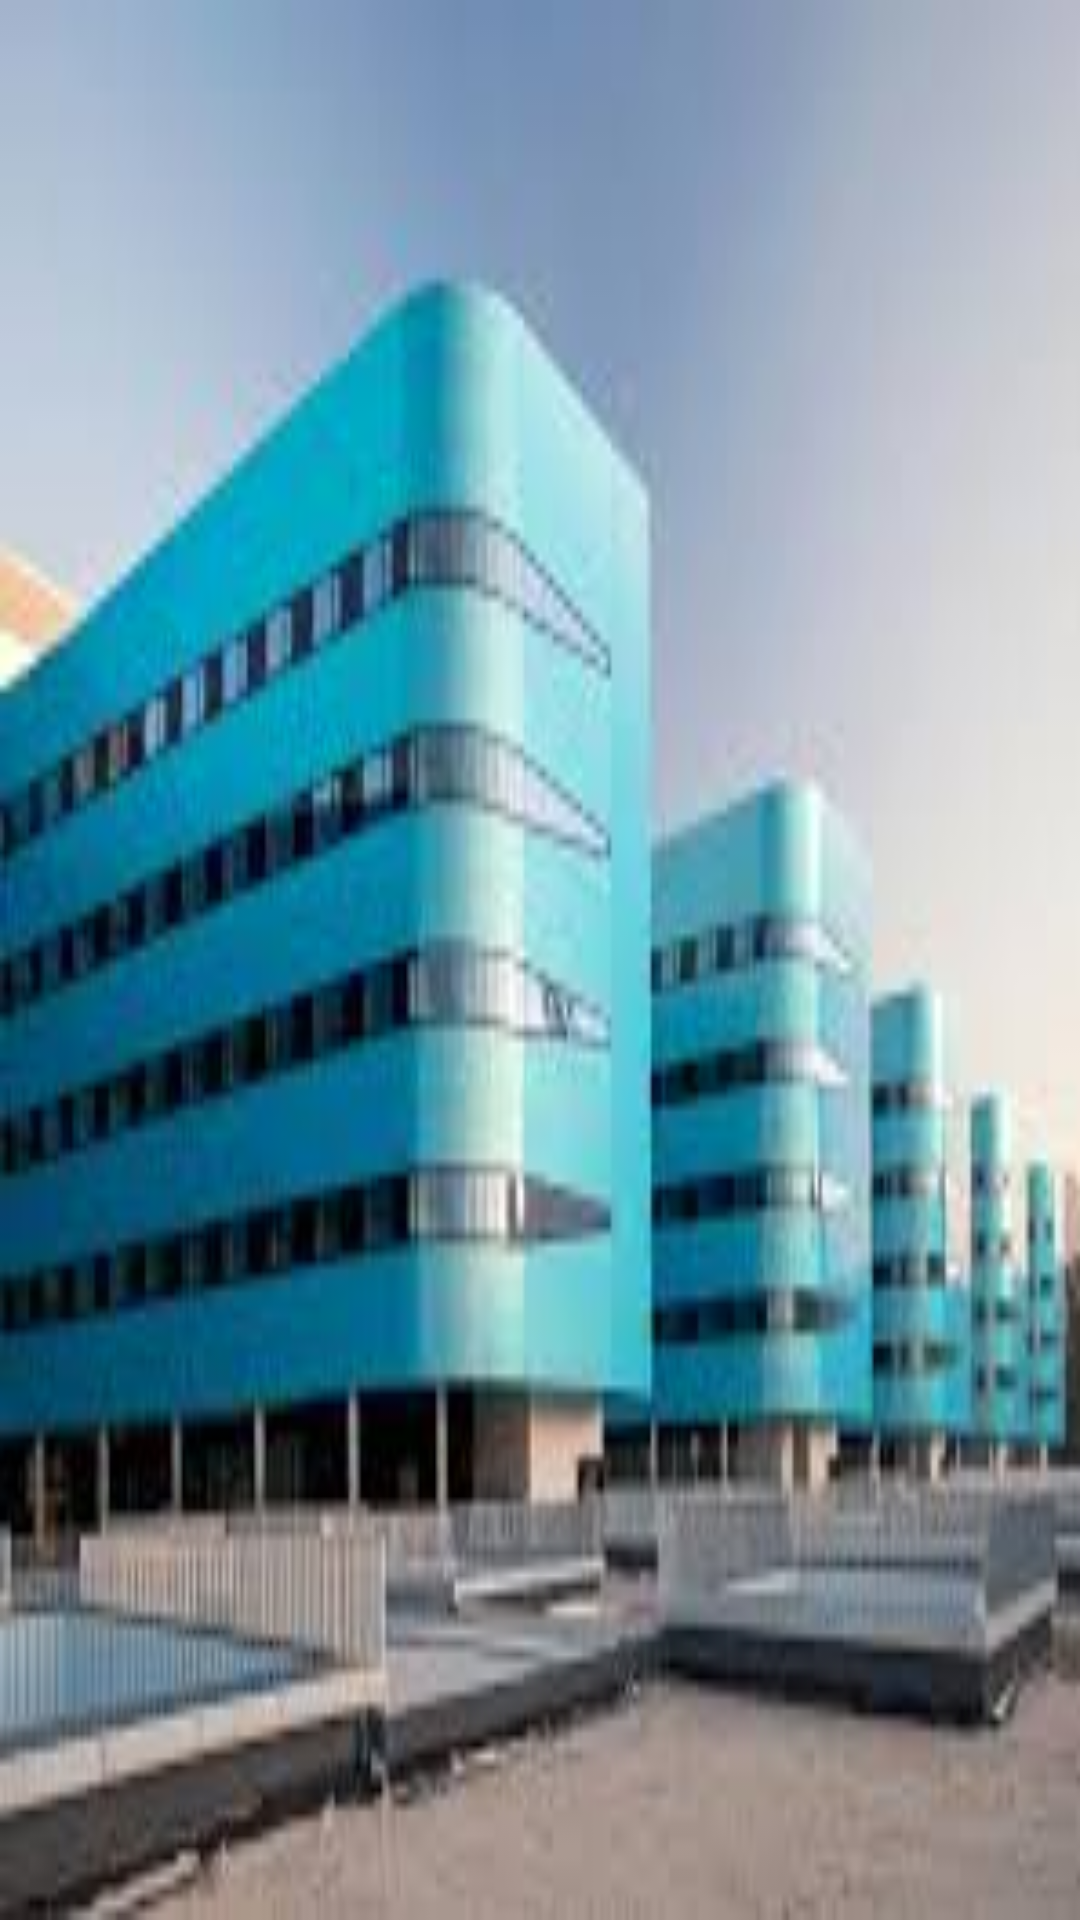

Layout XML and referenced resources for this Android screen:
<!-- AndroidManifest.xml: application theme Theme.AppCompat.Light.DarkActionBar -->
<!-- res/layout/activity_fin.xml -->
<?xml version="1.0" encoding="utf-8"?>
<RelativeLayout xmlns:android="http://schemas.android.com/apk/res/android"
    xmlns:tools="http://schemas.android.com/tools"
    android:id="@+id/activity_main"
    android:layout_width="match_parent"
    android:layout_height="match_parent"
    android:paddingBottom="@dimen/activity_vertical_margin"
    android:paddingLeft="@dimen/activity_horizontal_margin"
    android:paddingRight="@dimen/activity_horizontal_margin"
    android:paddingTop="@dimen/activity_vertical_margin"
    tools:context="com.pumpun.proyectformapiantoniogonzalez.Activities.Formulario1.Fragments.FinActivity"
    android:background="@drawable/hospital">

    <TextView
        android:text="CLICK TO VIEW CUSTOM ALERT DIALOG"
        android:layout_width="match_parent"
        android:layout_height="wrap_content"
        android:layout_above="@+id/textView"
        android:layout_marginBottom="86dp"
        android:id="@+id/textView"
        android:gravity="center"
        android:textStyle="normal|bold"
        android:textSize="18sp"
        tools:ignore="HardcodedText" />
</RelativeLayout>
<!-- resources referenced by this layout -->
<resources>
  <dimen name="activity_horizontal_margin">15dp</dimen>
  <dimen name="activity_vertical_margin">15dp</dimen>
  <!-- drawable hospital: jpeg bitmap (drawable, 8397 bytes) -->
</resources>
